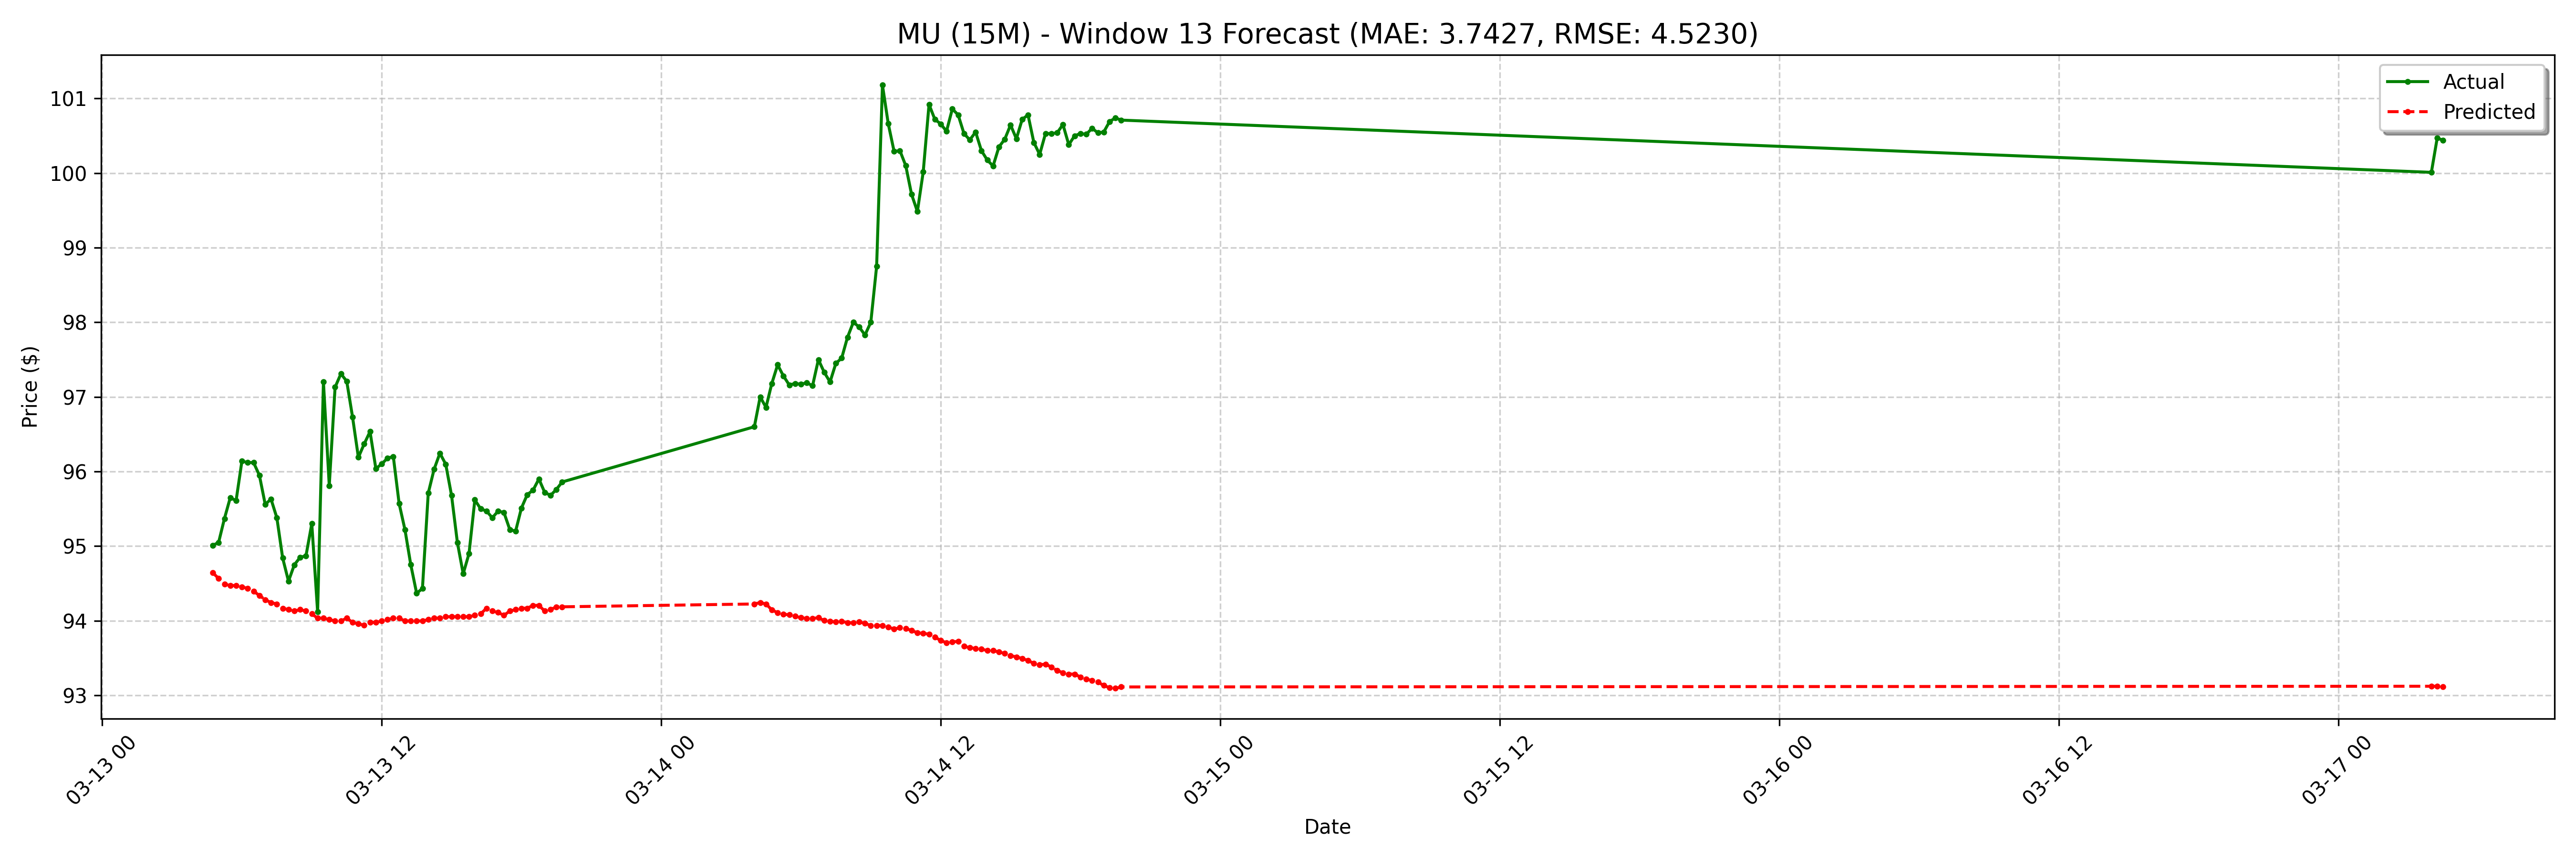

Source data for this figure (header and first rows):
date, actual, forecast
2025-03-13 04:45:00-04:00, 95.01, 94.64
2025-03-13 05:00:00-04:00, 95.05, 94.57
2025-03-13 05:15:00-04:00, 95.37, 94.49
2025-03-13 05:30:00-04:00, 95.65, 94.47
2025-03-13 05:45:00-04:00, 95.61, 94.47
2025-03-13 06:00:00-04:00, 96.14, 94.45
2025-03-13 06:15:00-04:00, 96.12, 94.43
2025-03-13 06:30:00-04:00, 96.12, 94.4
2025-03-13 06:45:00-04:00, 95.95, 94.34
2025-03-13 07:00:00-04:00, 95.56, 94.28
2025-03-13 07:15:00-04:00, 95.63, 94.24
2025-03-13 07:30:00-04:00, 95.38, 94.22
2025-03-13 07:45:00-04:00, 94.84, 94.17
2025-03-13 08:00:00-04:00, 94.53, 94.15
2025-03-13 08:15:00-04:00, 94.75, 94.13
2025-03-13 08:30:00-04:00, 94.85, 94.15
2025-03-13 08:45:00-04:00, 94.87, 94.13
2025-03-13 09:00:00-04:00, 95.3, 94.09
2025-03-13 09:15:00-04:00, 94.12, 94.03
2025-03-13 09:30:00-04:00, 97.2, 94.03
2025-03-13 09:45:00-04:00, 95.81, 94.02
2025-03-13 10:00:00-04:00, 97.13, 94
2025-03-13 10:15:00-04:00, 97.31, 94
2025-03-13 10:30:00-04:00, 97.21, 94.03
2025-03-13 10:45:00-04:00, 96.73, 93.98
2025-03-13 11:00:00-04:00, 96.19, 93.96
2025-03-13 11:15:00-04:00, 96.37, 93.94
2025-03-13 11:30:00-04:00, 96.53, 93.98
2025-03-13 11:45:00-04:00, 96.04, 93.98
2025-03-13 12:00:00-04:00, 96.1, 94
2025-03-13 12:15:00-04:00, 96.18, 94.02
2025-03-13 12:30:00-04:00, 96.2, 94.03
2025-03-13 12:45:00-04:00, 95.57, 94.03
2025-03-13 13:00:00-04:00, 95.22, 94
2025-03-13 13:15:00-04:00, 94.75, 94
2025-03-13 13:30:00-04:00, 94.37, 94
2025-03-13 13:45:00-04:00, 94.43, 94
2025-03-13 14:00:00-04:00, 95.71, 94.02
2025-03-13 14:15:00-04:00, 96.03, 94.03
2025-03-13 14:30:00-04:00, 96.25, 94.03
2025-03-13 14:45:00-04:00, 96.1, 94.05
2025-03-13 15:00:00-04:00, 95.68, 94.05
2025-03-13 15:15:00-04:00, 95.05, 94.05
2025-03-13 15:30:00-04:00, 94.63, 94.05
2025-03-13 15:45:00-04:00, 94.9, 94.05
2025-03-13 16:00:00-04:00, 95.62, 94.07
2025-03-13 16:15:00-04:00, 95.5, 94.09
2025-03-13 16:30:00-04:00, 95.47, 94.17
2025-03-13 16:45:00-04:00, 95.38, 94.13
2025-03-13 17:00:00-04:00, 95.47, 94.11
2025-03-13 17:15:00-04:00, 95.45, 94.07
2025-03-13 17:30:00-04:00, 95.22, 94.13
2025-03-13 17:45:00-04:00, 95.2, 94.15
2025-03-13 18:00:00-04:00, 95.51, 94.17
2025-03-13 18:15:00-04:00, 95.69, 94.17
2025-03-13 18:30:00-04:00, 95.75, 94.21
2025-03-13 18:45:00-04:00, 95.9, 94.21
2025-03-13 19:00:00-04:00, 95.72, 94.13
2025-03-13 19:15:00-04:00, 95.68, 94.15
2025-03-13 19:30:00-04:00, 95.76, 94.19
... 68 more rows
